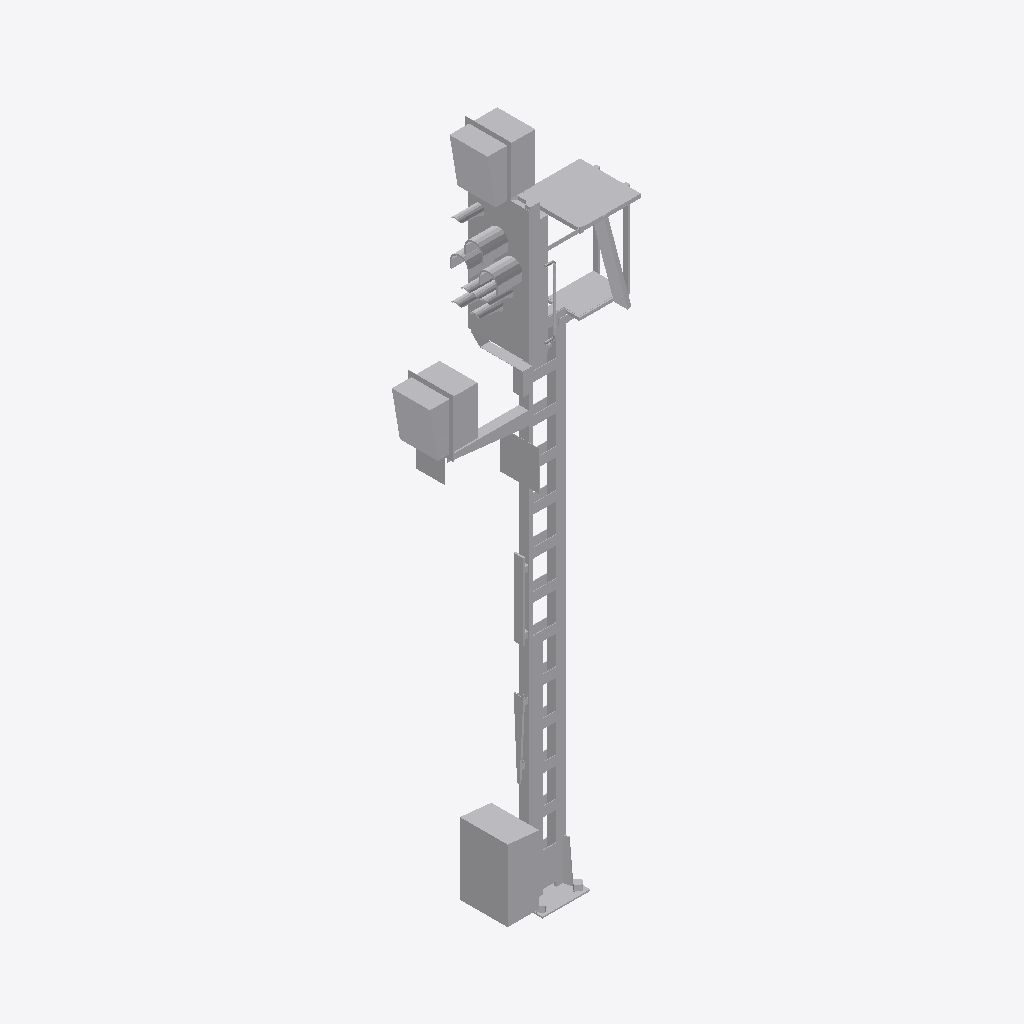
Isometric view of an IFC building model (IFC-SPF (STEP), schema IFC4, length unit metre), seen from the south-west, elements coloured by IFC class: 1 other element (light grey).
Extent 2.1 m × 0.7 m × 7.2 m (x, y, z). Storeys (1): Ebene 1 at 0.00 m. Elements (1): 1 IfcBuildingElementProxy.

HEADER;
FILE_DESCRIPTION(('ViewDefinition [ReferenceView_V1.1]'),'2;1');
FILE_NAME('','2022-09-20T13:28:15',(''),(''),'The EXPRESS Data Manager Version 5.02.0100.07 : ','20211019_1515(x64) - Exporter 20.2.60.15 - Defau','');
FILE_SCHEMA(('IFC4'));
ENDSEC;
DATA;
#107=IFCPROJECT('35ePMwqDb8kgtg_3ds1Lq6',#42,'',$,$,'','',(#98),#93);
#19969=IFCSITE('35ePMwqDb8kgtg_3ds1Lq4',#42,'Default',$,$,#19966,$,$,.ELEMENT.,(42,24,53,508911),(-71,-15,-29,-58837),0.0,$,$);
#122=IFCBUILDING('35ePMwqDb8kgtg_3ds1Lq7',#42,'',$,$,#33,$,'',.ELEMENT.,$,$,$);
#135=IFCBUILDINGSTOREY('35ePMwqDb8kgtg_3a9_gHv',#42,'Ebene 1',$,'Ebene:Ebene 1',#133,$,'Ebene 1',.ELEMENT.,0.0);
#19829=IFCBUILDINGELEMENTPROXY('10teC4YsvAkuN0NQkcVzqs',#42,'S 8000.5.7-8_M5200-Zu-HS-Zo-B_LOD400-500:S 8000.5.7-8_M5200-Zu-HS-Zo-B_LOD400-500:3349',$,'S 8000.5.7-8_M5200-Zu-HS-Zo-B_LOD400-500:S 8000.5.7-8_M5200-Zu-HS-Zo-B_LOD400-500',#19827,#19821,'3349',$);
ENDSEC;
